Photos from the image-classification dataset "dataset" in the GitHub repository ankemsaichaitanya/signlang_Detection. Its 6 classes are: hello, I love you, please, sorry, thanks, yes.

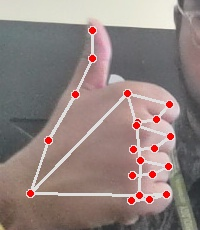
Label: thanks

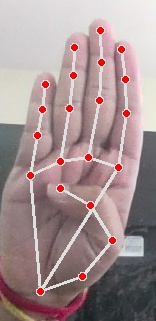
Label: hello

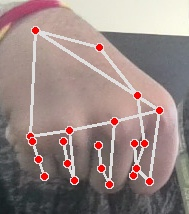
Label: yes

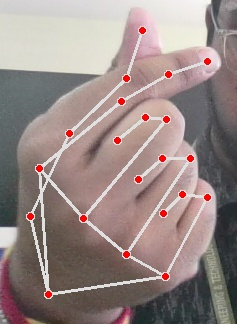
Label: I love you

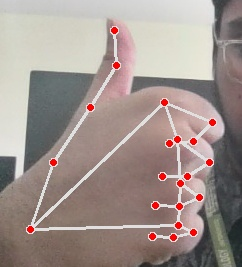
Label: thanks

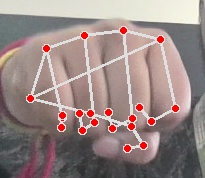
Label: yes
